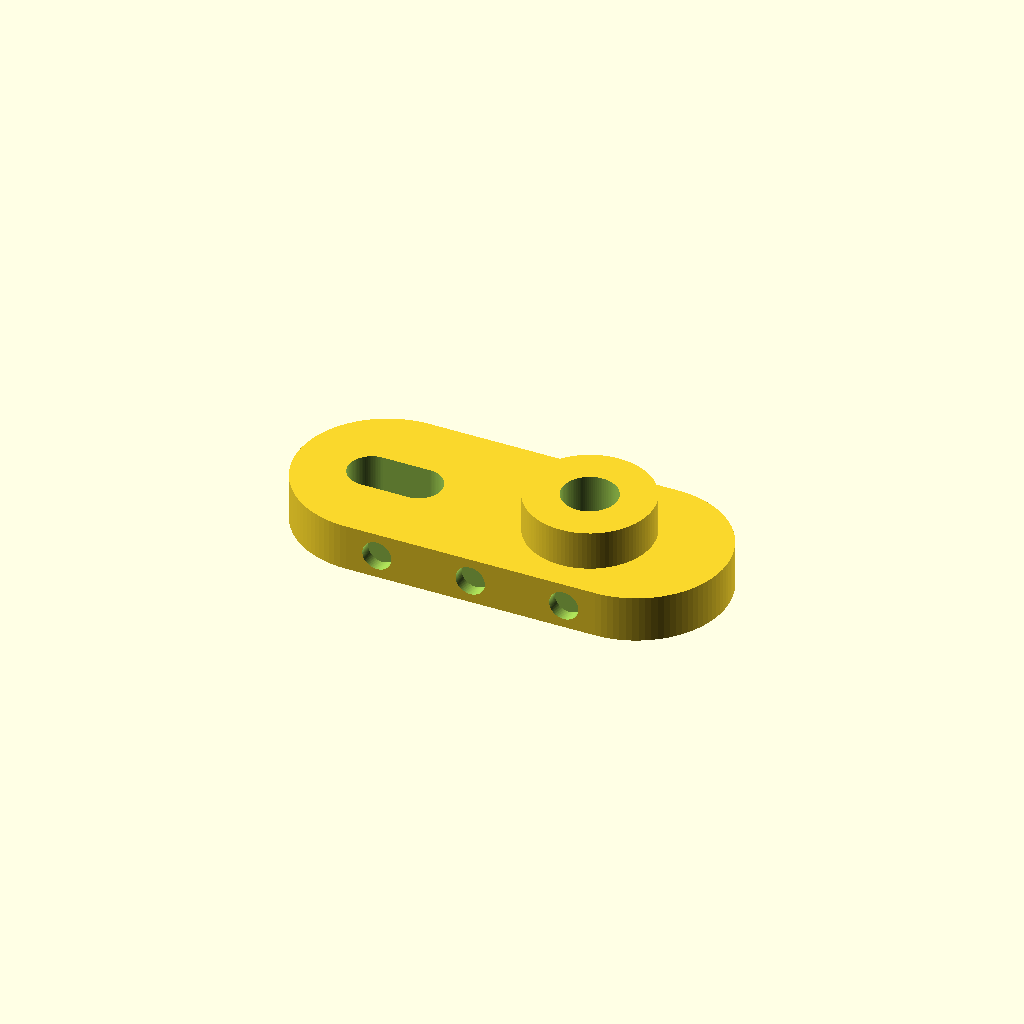
Cell 1: rendered with the file's own defaults.
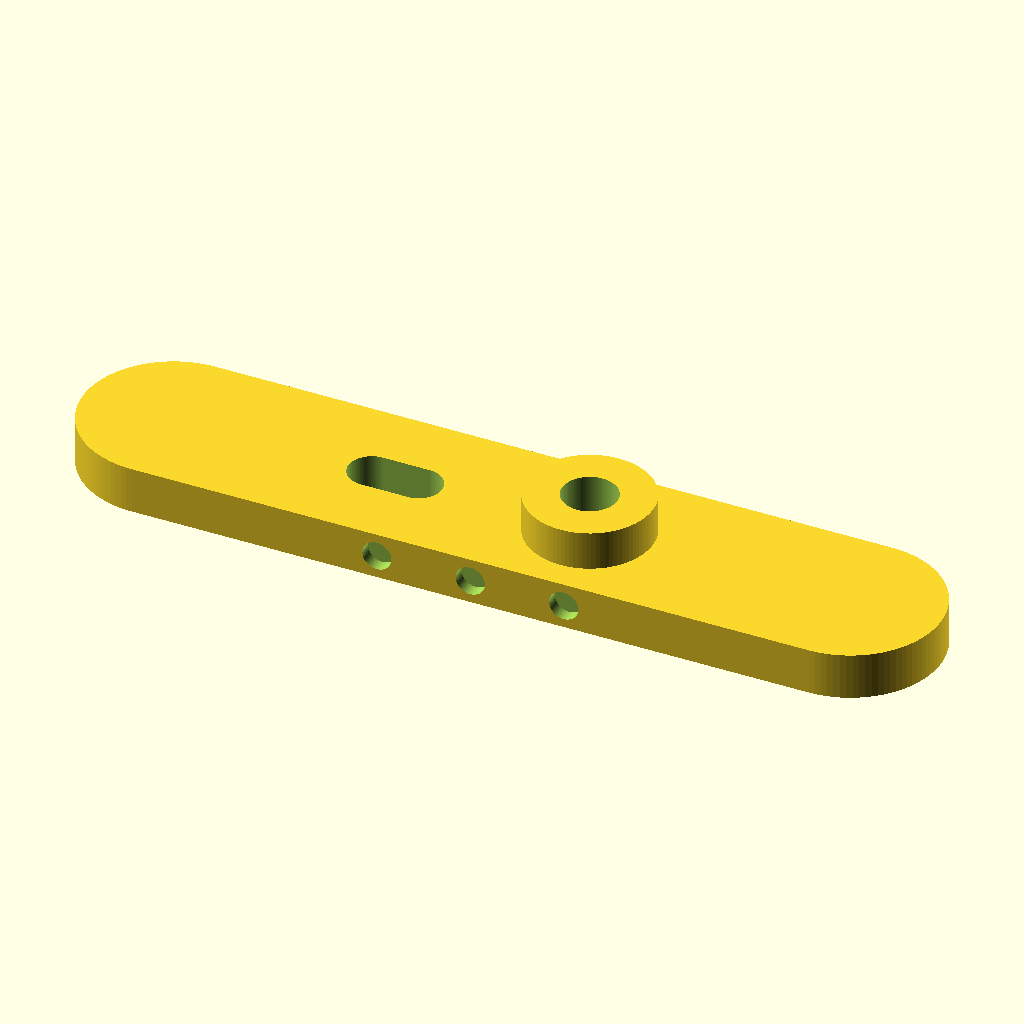
Cell 2 — base_length set to 220, the other parameters unchanged.
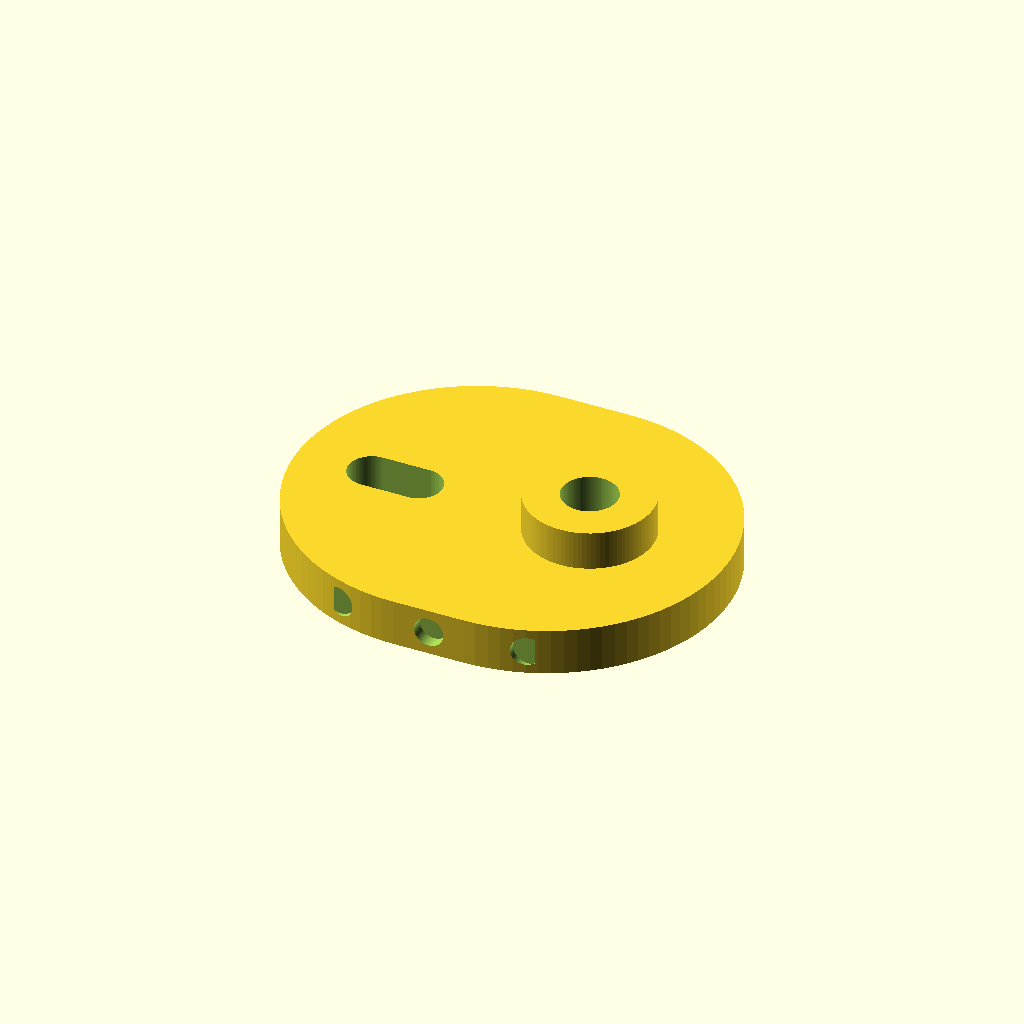
Cell 3 — base_width set to 92, the other parameters unchanged.
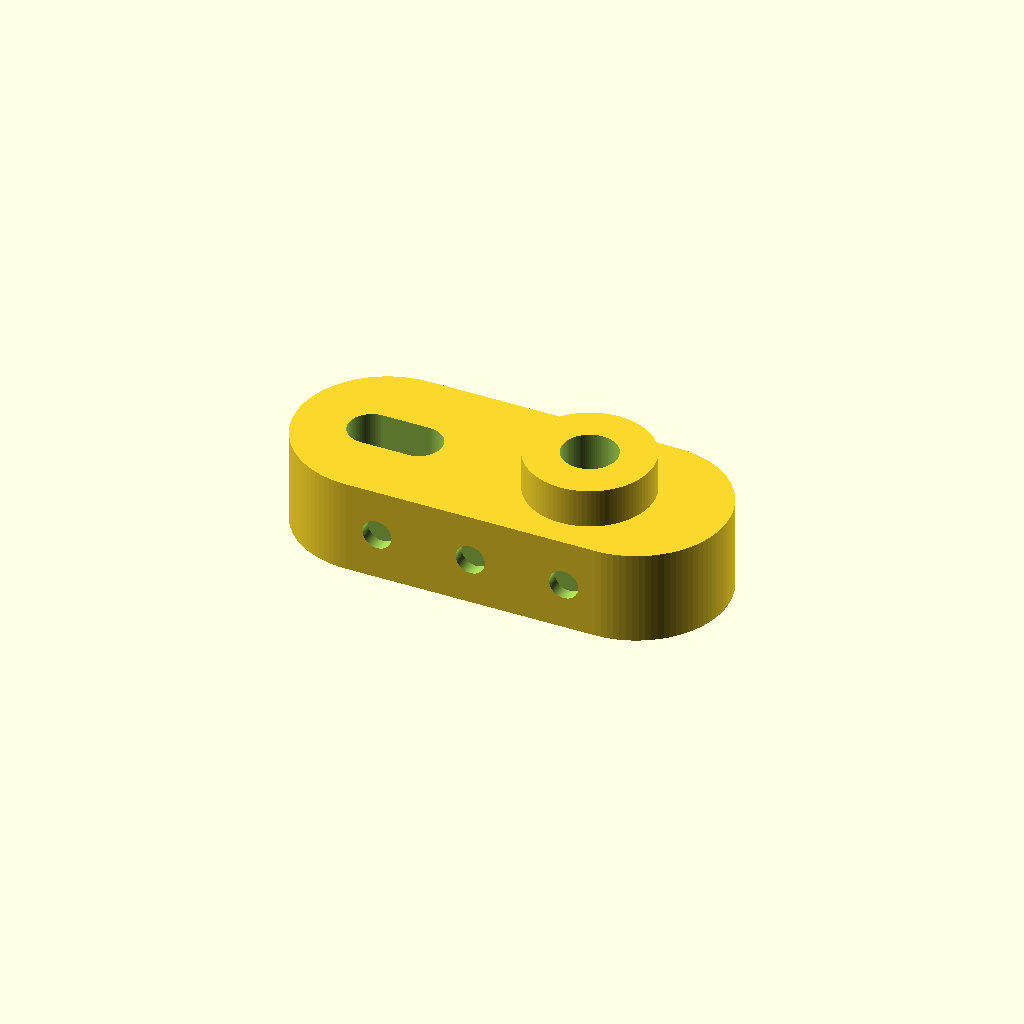
Cell 4: the same model with base_height = 24.
All cells are drawn from one camera (rotation 55°, 0°, 25°, orthographic, colour scheme Cornfield), so only the parameter changes between them.
The OpenSCAD source (projects/P3D-Bench/demo/runs/text2cad_0075_00758810_descriptive_openscad_gpt55-reason/generated.scad):
// Parameters (mm)
curve_segments = 96;
$fn = curve_segments;

eps = 0.02;

// Rounded-ended base
base_length = 110;
base_width = 46;
base_height = 12;

// Raised annular collar
collar_x = 20;
collar_y = 0;
collar_outer_d = 32;
collar_bore_d = 14;
collar_height = 10;

// Lower stepped bore tier
underside_step_d = 24;
underside_step_depth = 4.5;

// True through opening in base
through_slot_x = -30;
through_slot_y = 0;
through_slot_length = 24;
through_slot_width = 12;

// Side circular recesses
side_recess_d = 7.5;
side_recess_depth = 3.2;
side_recess_z = base_height / 2;
side_recess_x_positions = [-24, 0, 24];

// Underside circular cut pattern
underside_pocket_d = 6.5;
underside_pocket_depth = 2.2;
underside_pocket_positions = [
    [-44,  12],
    [-44, -12],
    [ -7,  15],
    [ -7, -15],
    [ 34,  12],
    [ 34, -12]
];

// 2D rounded slot/capsule
module capsule_2d(l, w) {
    hull() {
        translate([-(l - w) / 2, 0]) circle(d = w);
        translate([ (l - w) / 2, 0]) circle(d = w);
    }
}

// Extruded rounded-ended body
module capsule_prism(l, w, h) {
    linear_extrude(height = h, center = false, convexity = 10)
        capsule_2d(l, w);
}

// Base solid
module base_body() {
    capsule_prism(base_length, base_width, base_height);
}

// Collar solid, slightly overlapped into base
module collar_body() {
    translate([collar_x, collar_y, base_height - eps])
        cylinder(h = collar_height + eps, d = collar_outer_d, center = false);
}

// Real through slot cut in the base
module through_slot_cut() {
    translate([through_slot_x, through_slot_y, -eps])
        linear_extrude(height = base_height + 2 * eps, center = false, convexity = 10)
            capsule_2d(through_slot_length, through_slot_width);
}

// Collar bore and separate underside step
module stepped_bore_cuts() {
    translate([collar_x, collar_y, -eps])
        cylinder(h = base_height + collar_height + 2 * eps, d = collar_bore_d, center = false);

    translate([collar_x, collar_y, -eps])
        cylinder(h = underside_step_depth + eps, d = underside_step_d, center = false);
}

// Shallow circular side recess
module side_recess_cut(x_pos, side_sign) {
    translate([
        x_pos,
        side_sign * (base_width / 2 - side_recess_depth / 2),
        side_recess_z
    ])
        rotate([90, 0, 0])
            cylinder(h = side_recess_depth + 2 * eps, d = side_recess_d, center = true);
}

// All side recess cuts
module side_recess_cuts() {
    for (x_pos = side_recess_x_positions) {
        for (side_sign = [-1, 1]) {
            side_recess_cut(x_pos, side_sign);
        }
    }
}

// Shallow underside circular pocket
module underside_pocket_cut(pos) {
    translate([pos[0], pos[1], -eps])
        cylinder(h = underside_pocket_depth + eps, d = underside_pocket_d, center = false);
}

// All underside pocket cuts
module underside_pocket_cuts() {
    for (pos = underside_pocket_positions) {
        underside_pocket_cut(pos);
    }
}

// Main model
difference() {
    union() {
        base_body();
        collar_body();
    }

    through_slot_cut();
    stepped_bore_cuts();
    side_recess_cuts();
    underside_pocket_cuts();
}
Parameter table extracted from the source (name, type, default, range or options):
curve_segments: number, default 96
eps: number, default 0.02
base_length: number, default 110
base_width: number, default 46
base_height: number, default 12
collar_x: number, default 20
collar_y: number, default 0
collar_outer_d: number, default 32
collar_bore_d: number, default 14
collar_height: number, default 10
underside_step_d: number, default 24
underside_step_depth: number, default 4.5
through_slot_x: number, default -30
through_slot_y: number, default 0
through_slot_length: number, default 24
through_slot_width: number, default 12
side_recess_d: number, default 7.5
side_recess_depth: number, default 3.2
side_recess_x_positions: vector, default [-24, 0, 24]
underside_pocket_d: number, default 6.5
underside_pocket_depth: number, default 2.2
